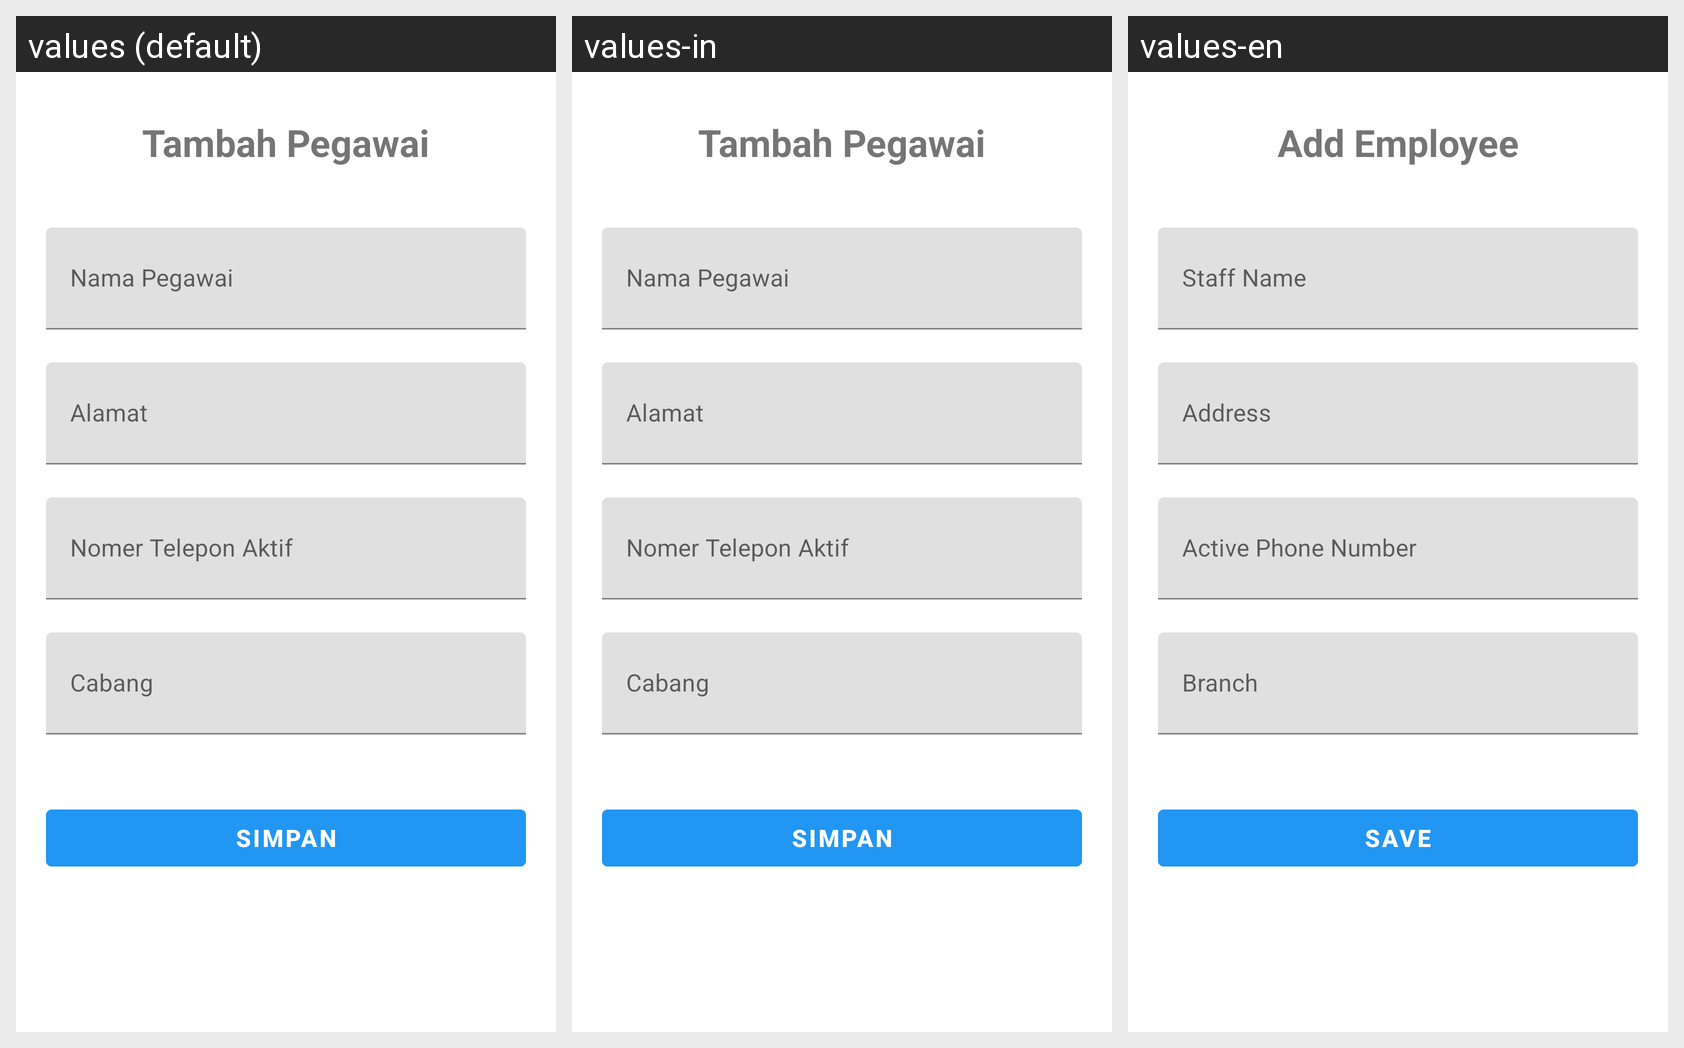

This grid shows one Android layout under several languages. Give, for every string resource on the screen, its name, the default text and each shown locale's text.
Android screen res/layout/tambah_pegawai.xml rendered under 3 locales, left to right: values (default), values-in, values-en. Device: Nexus 5 (rendered at 1080×1920; each locale shown at half size, 540×960, under a caption strip naming it); theme AppTheme.
Strings drawn on this screen, with the default value and each locale's value (text and hints the layout hard-codes, and strings that could not be matched under every locale, appear in the picture but are not listed):

tambah_pegawai
  values: Tambah Pegawai
  values-in: Tambah Pegawai
  values-en: Add Employee

nama_pegawai_form
  values: Nama Pegawai
  values-in: Nama Pegawai
  values-en: Staff Name

label_alamat
  values: Alamat
  values-in: Alamat
  values-en: Address

nohp_form
  values: Nomer Telepon Aktif
  values-in: Nomer Telepon Aktif
  values-en: Active Phone Number

Cabang
  values: Cabang
  values-in: Cabang
  values-en: Branch

Simpan
  values: Simpan
  values-in: Simpan
  values-en: Save
